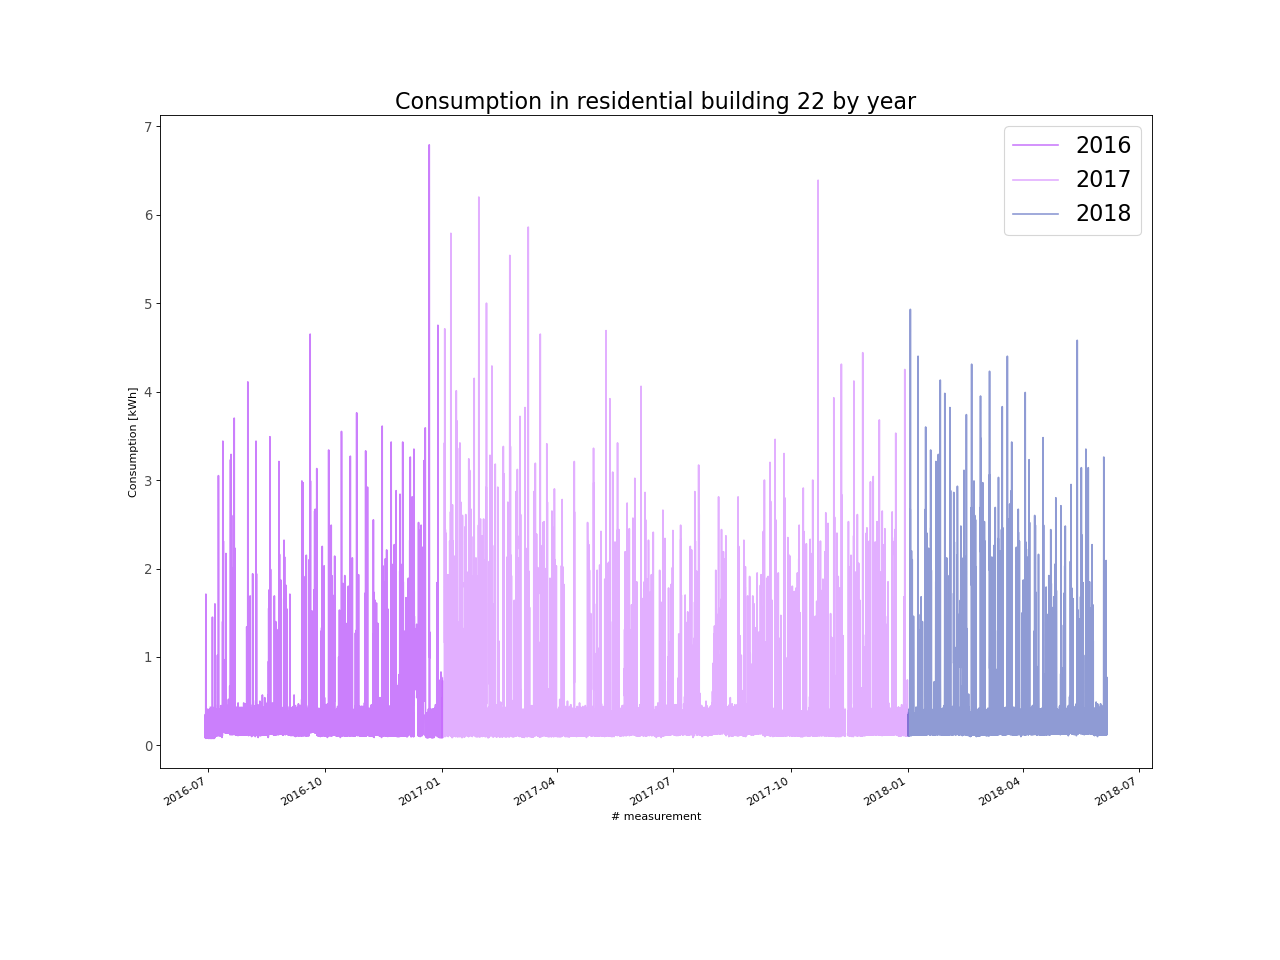

The file beside this chart, header and first rows:
, energy_kWh
2016-06-29 00:00:00, 0.09
2016-06-29 01:00:00, 0.09
2016-06-29 02:00:00, 0.09
2016-06-29 03:00:00, 0.09
2016-06-29 04:00:00, 0.09
2016-06-29 05:00:00, 0.35
2016-06-29 06:00:00, 0.13
2016-06-29 07:00:00, 0.09
2016-06-29 08:00:00, 0.09
2016-06-29 09:00:00, 0.09
2016-06-29 10:00:00, 0.09
2016-06-29 11:00:00, 0.09
2016-06-29 12:00:00, 0.35
2016-06-29 13:00:00, 1.47
2016-06-29 14:00:00, 1.27
2016-06-29 15:00:00, 1.71
2016-06-29 16:00:00, 1.57
2016-06-29 17:00:00, 0.45
2016-06-29 18:00:00, 0.08
2016-06-29 19:00:00, 0.38
2016-06-29 20:00:00, 0.09
2016-06-29 21:00:00, 0.1
2016-06-29 22:00:00, 0.35
2016-06-29 23:00:00, 0.09
2016-06-30 00:00:00, 0.09
2016-06-30 01:00:00, 0.34
2016-06-30 02:00:00, 0.2
2016-06-30 03:00:00, 0.12
2016-06-30 04:00:00, 0.11
2016-06-30 05:00:00, 0.09
2016-06-30 06:00:00, 0.33
2016-06-30 07:00:00, 0.09
2016-06-30 08:00:00, 0.09
2016-06-30 09:00:00, 0.09
2016-06-30 10:00:00, 0.09
2016-06-30 11:00:00, 0.09
2016-06-30 12:00:00, 0.37
2016-06-30 13:00:00, 0.09
2016-06-30 14:00:00, 0.09
2016-06-30 15:00:00, 0.09
2016-06-30 16:00:00, 0.09
2016-06-30 17:00:00, 0.09
2016-06-30 18:00:00, 0.38
2016-06-30 19:00:00, 0.09
2016-06-30 20:00:00, 0.09
2016-06-30 21:00:00, 0.09
2016-06-30 22:00:00, 0.09
2016-06-30 23:00:00, 0.09
2016-07-01 00:00:00, 0.09
2016-07-01 01:00:00, 0.09
2016-07-01 02:00:00, 0.41
2016-07-01 03:00:00, 0.09
2016-07-01 04:00:00, 0.09
2016-07-01 05:00:00, 0.09
2016-07-01 06:00:00, 0.09
2016-07-01 07:00:00, 0.09
2016-07-01 08:00:00, 0.09
2016-07-01 09:00:00, 0.09
2016-07-01 10:00:00, 0.4
2016-07-01 11:00:00, 0.09
... 16,908 more rows
